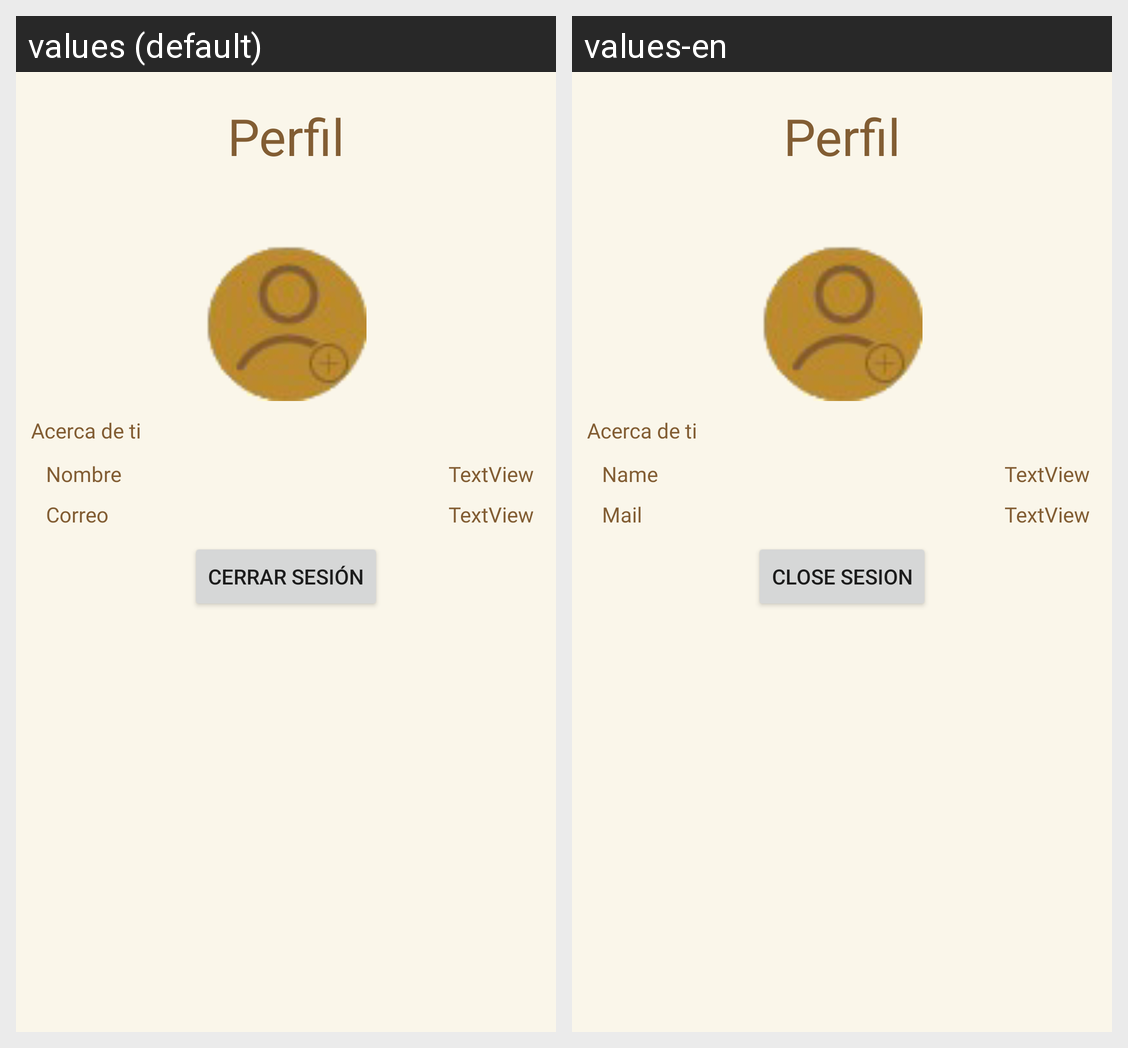

The same Android screen rendered under two of its app's locales, left to right. List the strings drawn on it with the default value and each locale's translation.
Android screen res/layout/fragment_perfil.xml rendered under 2 locales, left to right: values (default), values-en. Device: Nexus 5 (rendered at 1080×1920; each locale shown at half size, 540×960, under a caption strip naming it); theme Theme.RILAFragments.NoActionBar.
Strings drawn on this screen, with the default value and each locale's value (text and hints the layout hard-codes, and strings that could not be matched under every locale, appear in the picture but are not listed):

nombre
  values: Nombre
  values-en: Name

correo
  values: Correo
  values-en: Mail

cerrar_sesi_n
  values: Cerrar Sesión
  values-en: Close Sesion
